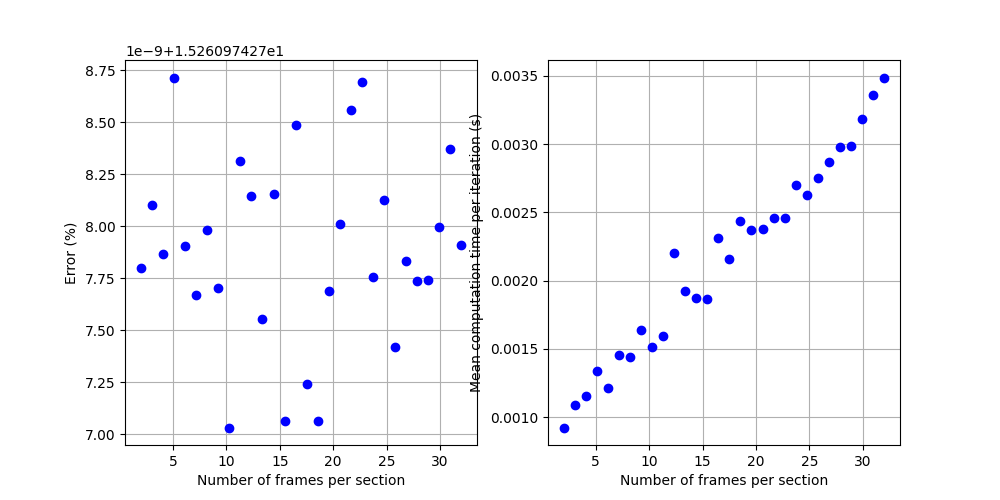

Values plotted in this chart, from the file beside it:
0.0009254614512125651, 1.0846595292441439
0.001093, 1.085
0.001155, 1.085
0.001341, 1.085
0.001216, 1.085
0.001455, 1.085
0.00144, 1.085
0.00164, 1.085
0.001511, 1.085
0.001595, 1.085
0.0022, 1.085
0.001921, 1.085
0.001875, 1.085
0.001862, 1.085
0.002314, 1.085
0.002155, 1.085
0.002435, 1.085
0.00237, 1.085
0.002375, 1.085
0.002459, 1.085
0.002455, 1.085
0.002699, 1.085
0.002623, 1.085
0.002749, 1.085
0.00287, 1.085
0.002976, 1.085
0.002984, 1.085
0.003184, 1.085
0.003356, 1.085
0.003487, 1.085
